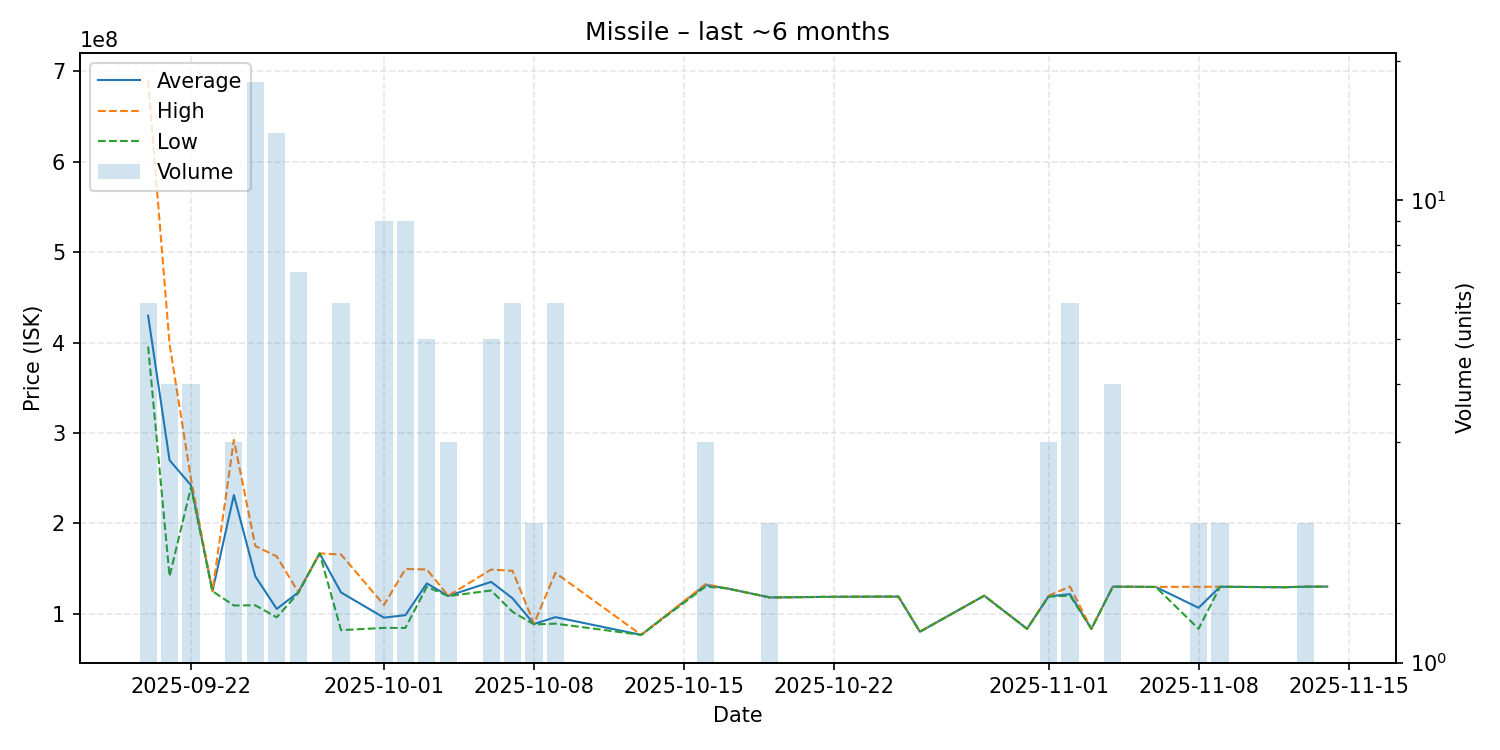

The data file committed next to this chart (first rows):
date, average, highest, lowest, order_count, volume
2025-09-20, 429666667, 689600000, 395600000, 6, 6
2025-09-21, 269782500, 398300000, 141265000, 4, 4
2025-09-22, 242100000, 249000000, 240000000, 4, 4
2025-09-23, 125000000, 125000000, 125000000, 1, 1
2025-09-24, 231200000, 292250000, 109100000, 3, 3
2025-09-25, 141318889, 174900000, 109300000, 18, 18
2025-09-26, 105297143, 163350000, 96000000, 8, 14
2025-09-27, 123514286, 124100000, 122750000, 7, 7
2025-09-28, 166700000, 166700000, 166700000, 1, 1
2025-09-29, 123483333, 165500000, 81830000, 5, 6
2025-10-01, 95667778, 109700000, 84300000, 8, 9
2025-10-02, 98395556, 149400000, 84290000, 8, 9
2025-10-03, 133520000, 149000000, 129800000, 5, 5
2025-10-04, 119733333, 119850000, 119500000, 3, 3
2025-10-06, 135200000, 148850000, 125700000, 5, 5
2025-10-07, 117016667, 147450000, 102100000, 5, 6
2025-10-08, 88575000, 89000000, 88150000, 2, 2
2025-10-09, 96220000, 145200000, 89010000, 6, 6
2025-10-13, 76590000, 76590000, 76590000, 1, 1
2025-10-16, 131766667, 132650000, 130000000, 3, 3
2025-10-17, 128000000, 128000000, 128000000, 1, 1
2025-10-19, 118000000, 118000000, 118000000, 2, 2
2025-10-22, 118700000, 118700000, 118700000, 1, 1
2025-10-24, 118900000, 118900000, 118900000, 1, 1
2025-10-25, 118900000, 118900000, 118900000, 1, 1
2025-10-26, 80100000, 80100000, 80100000, 1, 1
2025-10-29, 119900000, 119900000, 119900000, 1, 1
2025-10-31, 83260000, 83260000, 83260000, 1, 1
2025-11-01, 119200000, 119900000, 118850000, 3, 3
2025-11-02, 121633333, 130000000, 120000000, 5, 6
2025-11-03, 83320000, 83320000, 83320000, 1, 1
2025-11-04, 129975000, 130000000, 129900000, 4, 4
2025-11-06, 129600000, 129600000, 129600000, 1, 1
2025-11-08, 106545000, 129800000, 83290000, 2, 2
2025-11-09, 129800000, 129800000, 129800000, 2, 2
2025-11-12, 129300000, 129300000, 129300000, 1, 1
2025-11-13, 129900000, 130000000, 129800000, 2, 2
2025-11-14, 130000000, 130000000, 130000000, 1, 1
